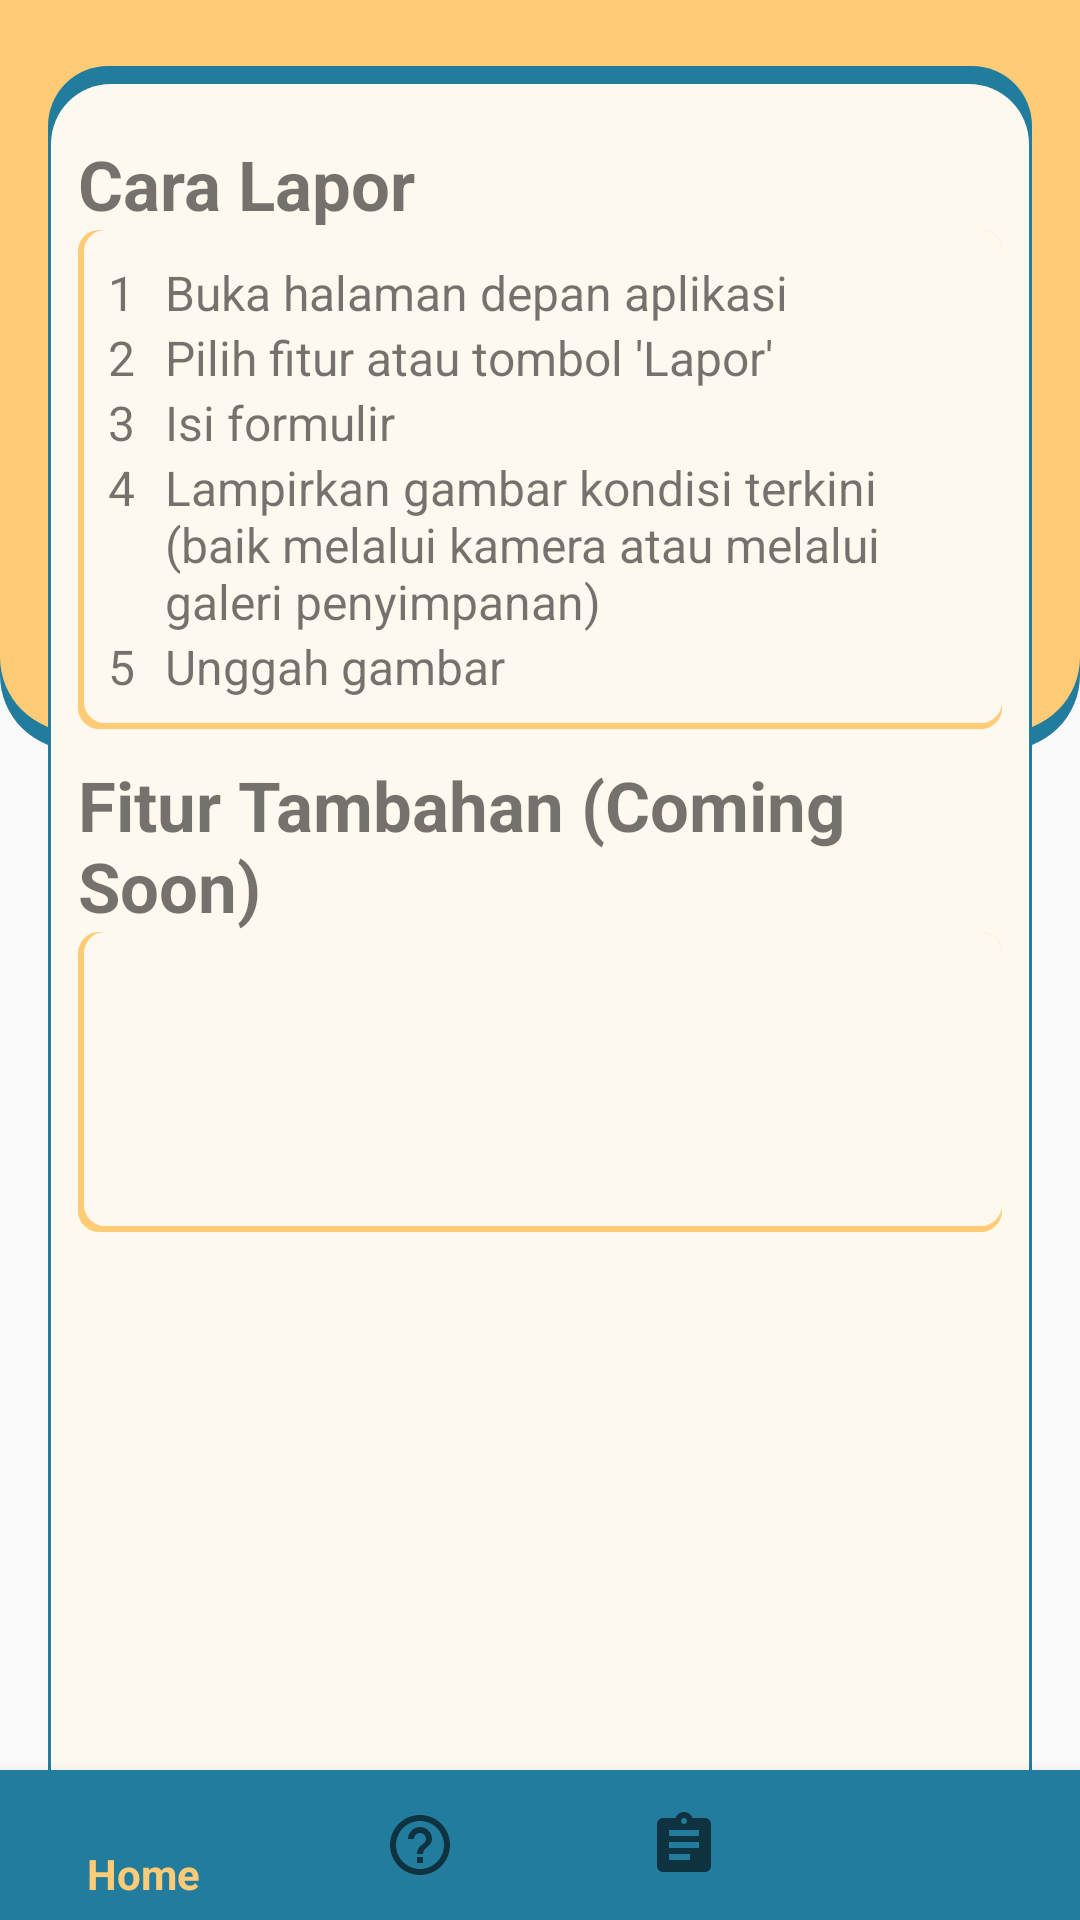

Layout XML and referenced resources for this Android screen:
<!-- AndroidManifest.xml: activity theme Theme.SAMAPTAuser1 -->
<!-- res/layout/activity_bantuan.xml -->
<?xml version="1.0" encoding="utf-8"?>
<RelativeLayout xmlns:android="http://schemas.android.com/apk/res/android"
    xmlns:app="http://schemas.android.com/apk/res-auto"
    xmlns:tools="http://schemas.android.com/tools"
    android:layout_width="match_parent"
    android:layout_height="match_parent"
    android:orientation="vertical"
    tools:context=".main.bantuanActivity.BantuanActivity">

    <LinearLayout
        android:layout_width="match_parent"
        android:layout_height="250dp"
        android:orientation="vertical"
        android:background="@drawable/shape5">

    </LinearLayout>

    <LinearLayout
        android:layout_width="match_parent"
        android:layout_height="match_parent"
        android:layout_marginStart="16dp"
        android:layout_marginTop="20dp"
        android:layout_marginEnd="16dp"
        android:background="@drawable/shape4"
        android:orientation="vertical">

        <TextView
            android:layout_width="match_parent"
            android:layout_height="wrap_content"
            android:layout_marginTop="16dp"
            android:text="Cara Lapor"
            android:textSize="23sp"
            android:textStyle="bold" />

        <LinearLayout
            android:layout_width="match_parent"
            android:layout_height="wrap_content"
            android:background="@drawable/shape1"
            android:orientation="vertical"
            android:padding="10dp">

            <LinearLayout
                android:layout_width="match_parent"
                android:layout_height="wrap_content"
                android:layout_marginEnd="10dp"
                android:orientation="horizontal">

                <TextView
                    android:layout_width="wrap_content"
                    android:layout_height="wrap_content"
                    android:layout_marginEnd="10dp"
                    android:text="1"
                    android:textSize="16sp" />

                <TextView
                    android:layout_width="match_parent"
                    android:layout_height="wrap_content"
                    android:text="Buka halaman depan aplikasi"
                    android:textSize="16sp" />
            </LinearLayout>

            <LinearLayout
                android:layout_width="match_parent"
                android:layout_height="wrap_content"
                android:layout_marginEnd="10dp"
                android:orientation="horizontal">

                <TextView
                    android:layout_width="wrap_content"
                    android:layout_height="wrap_content"
                    android:layout_marginEnd="10dp"
                    android:text="2"
                    android:textSize="16sp" />

                <TextView
                    android:layout_width="match_parent"
                    android:layout_height="wrap_content"
                    android:text="Pilih fitur atau tombol 'Lapor'"
                    android:textSize="16sp" />
            </LinearLayout>

            <LinearLayout
                android:layout_width="match_parent"
                android:layout_height="wrap_content"
                android:layout_marginEnd="10dp"
                android:orientation="horizontal">

                <TextView
                    android:layout_width="wrap_content"
                    android:layout_height="wrap_content"
                    android:layout_marginEnd="10dp"
                    android:text="3"
                    android:textSize="16sp" />

                <TextView
                    android:layout_width="match_parent"
                    android:layout_height="wrap_content"
                    android:text="Isi formulir"
                    android:textSize="16sp" />
            </LinearLayout>

            <LinearLayout
                android:layout_width="match_parent"
                android:layout_height="wrap_content"
                android:layout_marginEnd="10dp"
                android:orientation="horizontal">

                <TextView
                    android:layout_width="wrap_content"
                    android:layout_height="wrap_content"
                    android:layout_marginEnd="10dp"
                    android:text="4"
                    android:textSize="16sp" />

                <TextView
                    android:layout_width="match_parent"
                    android:layout_height="wrap_content"
                    android:text="Lampirkan gambar kondisi terkini (baik melalui kamera atau melalui galeri penyimpanan)"
                    android:textSize="16sp" />
            </LinearLayout>

            <LinearLayout
                android:layout_width="match_parent"
                android:layout_height="wrap_content"
                android:layout_marginEnd="10dp"
                android:orientation="horizontal">

                <TextView
                    android:layout_width="wrap_content"
                    android:layout_height="wrap_content"
                    android:layout_marginEnd="10dp"
                    android:text="5"
                    android:textSize="16sp" />

                <TextView
                    android:layout_width="match_parent"
                    android:layout_height="wrap_content"
                    android:text="Unggah gambar"
                    android:textSize="16sp" />
            </LinearLayout>
        </LinearLayout>

        <TextView
            android:layout_width="match_parent"
            android:layout_height="wrap_content"
            android:layout_marginTop="10dp"
            android:text="Fitur Tambahan (Coming Soon)"
            android:textSize="23sp"
            android:textStyle="bold" />

        <LinearLayout
            android:layout_width="match_parent"
            android:layout_height="100dp"
            android:background="@drawable/shape1"
            android:orientation="vertical"
            android:padding="10dp" />
    </LinearLayout>
    <com.google.android.material.bottomnavigation.BottomNavigationView
        android:id="@+id/btm_navigation_main"
        android:layout_width="match_parent"
        android:layout_height="50dp"
        android:layout_alignParentBottom="true"
        android:background="@color/biru"
        app:menu="@menu/main_menu" />
</RelativeLayout>
<!-- resources referenced by this layout -->
<resources>
  <color name="biru">#227C9D</color>
  <!-- drawable shape1 (drawable) -->
  <?xml version="1.0" encoding="utf-8"?>
  <selector xmlns:android="http://schemas.android.com/apk/res/android"
      xmlns:app="http://schemas.android.com/apk/res-auto">
      <item>
          <layer-list>
              <item
                  android:right="0dp"
                  android:top="0dp">
                  <shape>
                      <corners
                          android:radius="7dp" />
                      <solid
                          android:color="@color/kuning_samapta" />
                  </shape>
              </item>
              <item
                  android:bottom="2dp"
                  android:left="2dp">
                  <shape>
                      <gradient
                          android:angle="270"
                          android:endColor="#FEF9EF"
                          android:startColor="#FEF9EF" />
                      <corners
                          android:radius="7dp" />
                      <padding
                          android:bottom="10dp"
                          android:left="10dp"
                          android:right="10dp"
                          android:top="10dp" />
                  </shape>
              </item>
          </layer-list>
      </item>
  
  </selector>
  <!-- drawable shape5 (drawable) -->
  <?xml version="1.0" encoding="utf-8"?>
  <selector xmlns:android="http://schemas.android.com/apk/res/android">
      <item>
          <layer-list>
              <item
                  android:right="0dp"
                  android:top="0dp">
                  <shape>
                      <corners
                          android:topLeftRadius="0dp"
                          android:topRightRadius="0dp"
                          android:radius="25dp" />
                      <solid
                          android:color="@color/biru" />
                  </shape>
              </item>
              <item
                  android:bottom="6dp">
                  <shape>
                      <gradient
                          android:angle="270"
                          android:endColor="@color/kuning_samapta"
                          android:startColor="@color/kuning_samapta" />
  
                      <corners
                          android:topLeftRadius="0dp"
                          android:topRightRadius="0dp"
                          android:radius="25dp" />
                      <padding
                          android:bottom="10dp"
                          android:left="10dp"
                          android:right="10dp"
                          android:top="10dp" />
                  </shape>
              </item>
          </layer-list>
      </item>
  
  </selector>
  <style name="Theme.SAMAPTAuser1" parent="Theme.AppCompat.Light.DarkActionBar">
          
          <item name="colorPrimary">@color/kuning_samapta</item>
          <item name="colorPrimaryDark">@color/kuning_samapta</item>
          <item name="colorAccent">@color/kuning_samapta</item>
          <item name="colorOnPrimary">@color/black</item>
          
          <item name="colorSecondary">@color/teal_200</item>
          <item name="colorSecondaryVariant">@color/teal_200</item>
          <item name="colorOnSecondary">@color/black</item>
          
          <item name="android:statusBarColor" tools:targetApi="l">?attr/colorPrimaryVariant</item>
      </style>
  <color name="kuning_samapta">#ffcb77 </color>
  <color name="black">#FF000000</color>
  <color name="teal_200">#FF03DAC5</color>
</resources>
